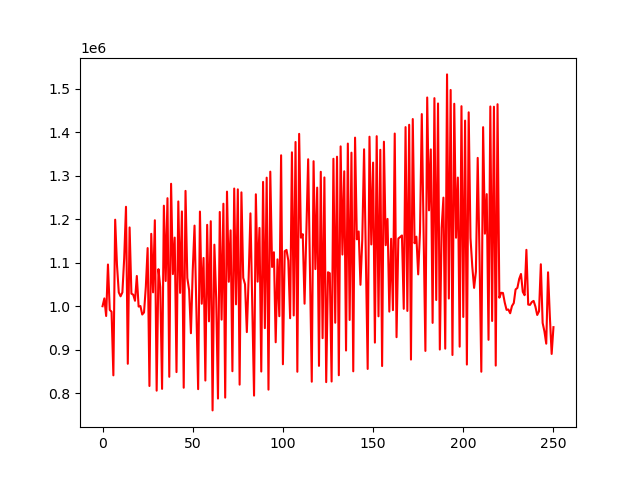

The data file committed next to this chart (first rows):
account_value, date, daily_return
1000000, 2018-01-02, 
1017977, 2018-01-03, 0.01798
977486, 2018-01-04, -0.03978
1095996, 2018-01-05, 0.1212
991326, 2018-01-08, -0.0955
987356, 2018-01-09, -0.004004
840918, 2018-01-10, -0.1483
1199145, 2018-01-11, 0.426
1095162, 2018-01-12, -0.08671
1031770, 2018-01-16, -0.05788
1022797, 2018-01-17, -0.008697
1031844, 2018-01-18, 0.008846
1110022, 2018-01-19, 0.07576
1228857, 2018-01-22, 0.1071
867541, 2018-01-23, -0.294
1181312, 2018-01-24, 0.3617
1028972, 2018-01-25, -0.129
1026567, 2018-01-26, -0.002337
1012525, 2018-01-29, -0.01368
1069632, 2018-01-30, 0.0564
999145, 2018-01-31, -0.0659
1000461, 2018-02-01, 0.001317
980908, 2018-02-02, -0.01954
985690, 2018-02-05, 0.004875
1044847, 2018-02-06, 0.06002
1133817, 2018-02-07, 0.08515
816408, 2018-02-08, -0.2799
1166642, 2018-02-09, 0.429
1031935, 2018-02-12, -0.1155
1197867, 2018-02-13, 0.1608
805685, 2018-02-14, -0.3274
1085336, 2018-02-15, 0.3471
1043652, 2018-02-16, -0.03841
809803, 2018-02-20, -0.2241
1231354, 2018-02-21, 0.5206
1058070, 2018-02-22, -0.1407
1248615, 2018-02-23, 0.1801
837579, 2018-02-26, -0.3292
1281833, 2018-02-27, 0.5304
1073954, 2018-02-28, -0.1622
1157930, 2018-03-01, 0.07819
848395, 2018-03-02, -0.2673
1241145, 2018-03-05, 0.4629
1030751, 2018-03-06, -0.1695
1218191, 2018-03-07, 0.1818
812407, 2018-03-08, -0.3331
1265441, 2018-03-09, 0.5576
1064968, 2018-03-12, -0.1584
1037130, 2018-03-13, -0.02614
937853, 2018-03-14, -0.09572
1081774, 2018-03-15, 0.1535
1185520, 2018-03-16, 0.0959
993885, 2018-03-19, -0.1616
809126, 2018-03-20, -0.1859
1217826, 2018-03-21, 0.5051
1005670, 2018-03-22, -0.1742
1111082, 2018-03-23, 0.1048
828962, 2018-03-26, -0.2539
1187335, 2018-03-27, 0.4323
965202, 2018-03-28, -0.1871
... 191 more rows
